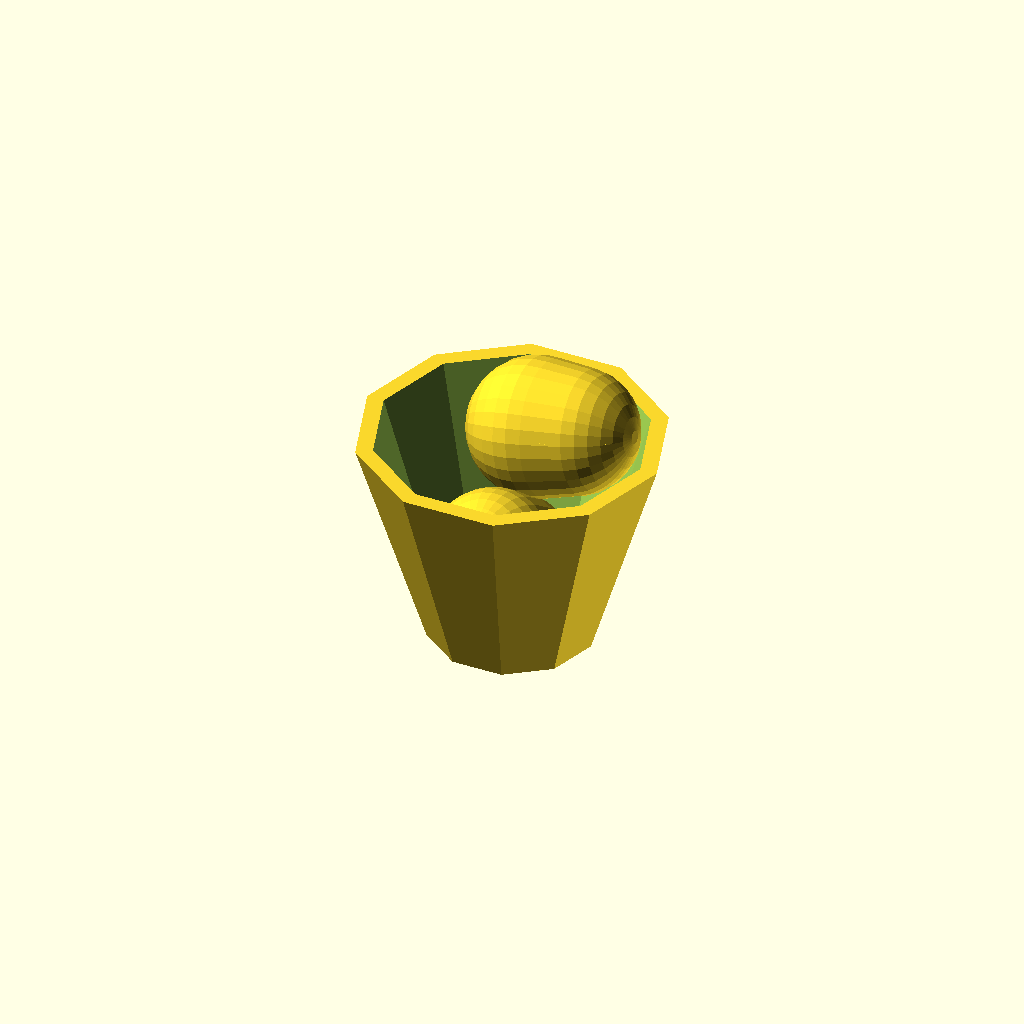
Cell 1: the model at its default parameters.
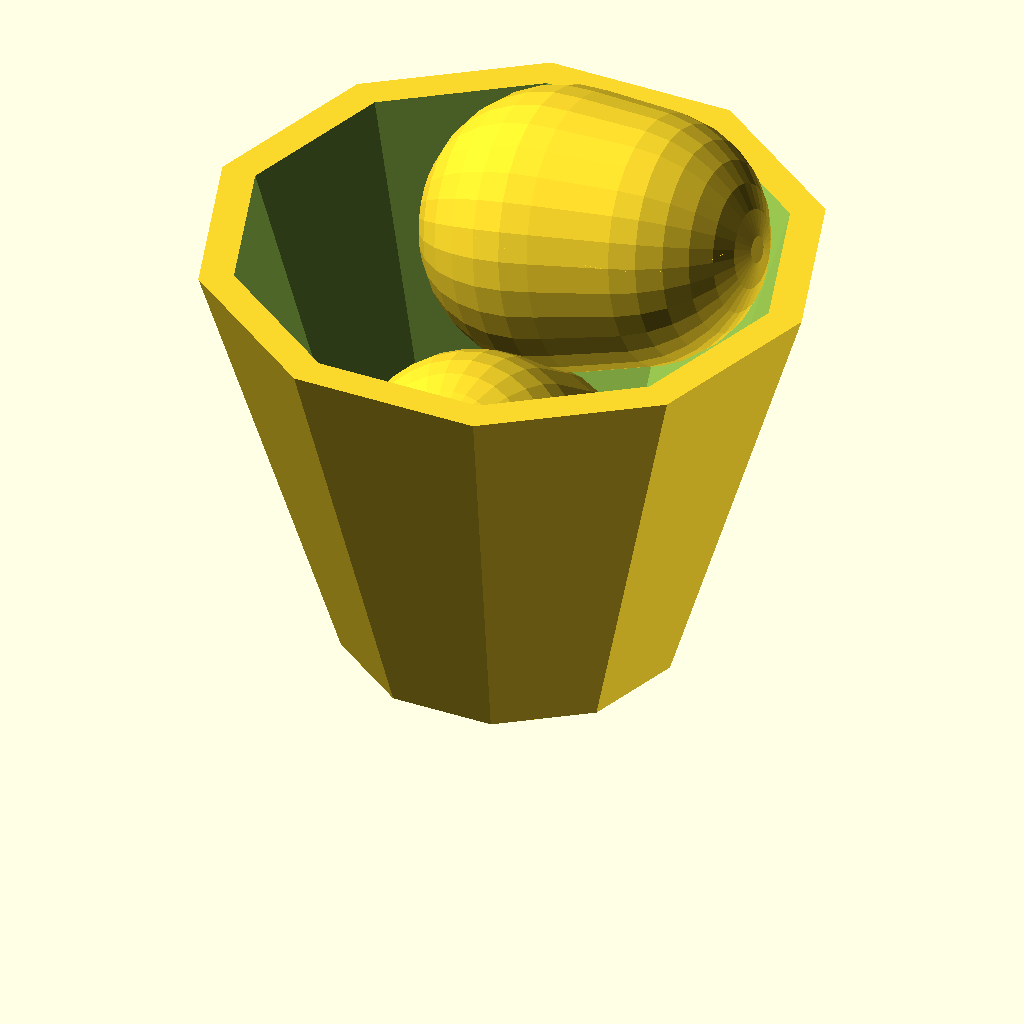
Cell 2: scale = 2 (everything else at default).
One fixed orthographic camera (rotation 55°, 0°, 25°; colour scheme Cornfield) for every cell.
OpenSCAD source file models/pickledegg/main.scad:
scale = 1;

use <./egg.scad>
include <./pickled-egg-serving-eggs.scad>
include <./pickled-egg-serving-glass.scad>
include <./reference-cube.scad>
Customizer parameters (derived from the source; name, type, default, range or options):
scale: number, default 1
